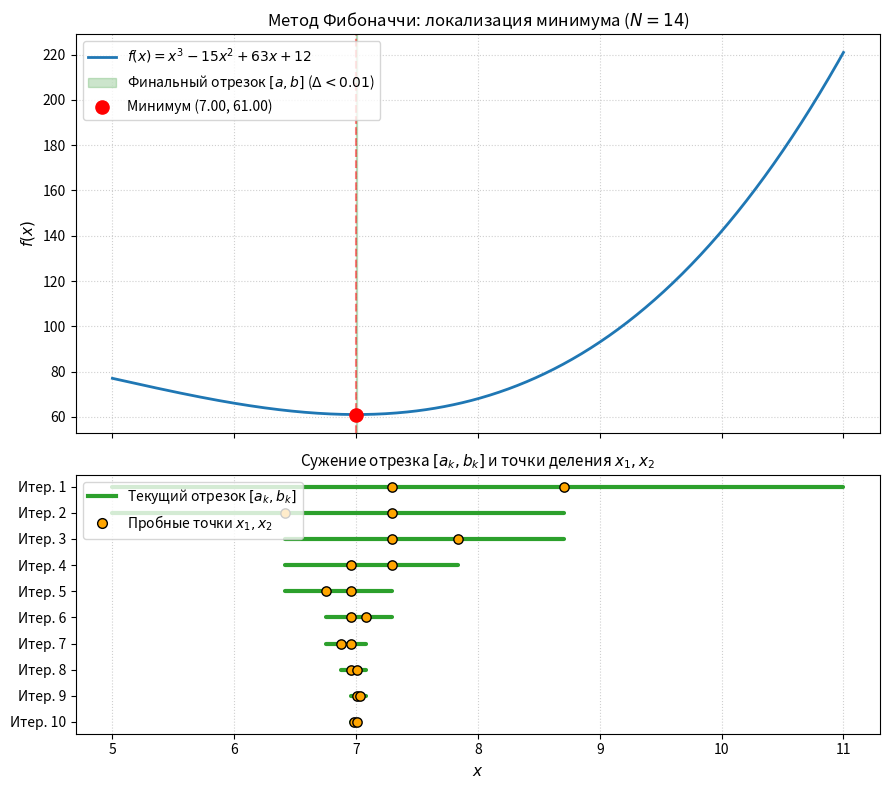

This figure's Python source:
import matplotlib.pyplot as plt
import numpy as np
from matplotlib.lines import Line2D

a0 = 5.0
b0 = 11.0
e = 0.01

def fx(x):
    return x**3 - 15 * x**2 + 63 * x + 12

left_bound, right_bound = a0, b0

# Подбор чисел Фибоначчи
F = [1, 1]
while F[-1] < (b0 - a0) / e:
    F.append(F[-1] + F[-2])

N = len(F) - 1

x1 = a0 + (F[N - 2] / F[N]) * (b0 - a0)
x2 = b0 - (F[N - 2] / F[N]) * (b0 - a0)

f1 = fx(x1)
f2 = fx(x2)

steps = []

for k in range(1, N - 1):
    steps.append((a0, b0, x1, x2))

    if f1 < f2:
        b0 = x2
        x2 = x1
        f2 = f1
        x1 = a0 + (F[N - k - 2] / F[N - k]) * (b0 - a0)
        f1 = fx(x1)
    else:
        a0 = x1
        x1 = x2
        f1 = f2
        x2 = b0 - (F[N - k - 2] / F[N - k]) * (b0 - a0)
        f2 = fx(x2)

# Финальный шаг метода с различительной константой delta
steps.append((a0, b0, x1, x2))
delta = e / 10.0
x2 = x1 + delta
f2 = fx(x2)

if f1 < f2:
    b0 = x2
else:
    a0 = x1

x_min = (a0 + b0) / 2
f_min = fx(x_min)

print(f"Число итераций N: {N}")
print(f"Точка минимума: {x_min:.5f}")
print(f"Минимальное значение f(x): {f_min:.5f}")

# --- Построение графика ---
fig, (ax1, ax2) = plt.subplots(2, 1, figsize=(9, 8), sharex=True, 
                               gridspec_kw={'height_ratios': [2, 1.3]})

x_curve = np.linspace(left_bound, right_bound, 400)
y_curve = fx(x_curve)

# 1. Верхний график: функция и минимум
ax1.plot(x_curve, y_curve, label=r"$f(x) = x^3 - 15x^2 + 63x + 12$", color="#1f77b4", linewidth=2)
ax1.axvspan(a0, b0, color="green", alpha=0.2, label=f"Финальный отрезок $[a, b]$ ($\Delta < {e}$)")
ax1.scatter([x_min], [f_min], color="red", s=90, zorder=5, label=f"Минимум ({x_min:.2f}, {f_min:.2f})")
ax1.axvline(x=x_min, color="red", linestyle="--", alpha=0.5)

ax1.set_ylabel("$f(x)$", fontsize=11)
ax1.set_title(f"Метод Фибоначчи: локализация минимума ($N = {N}$)", fontsize=12)
ax1.grid(True, linestyle=":", alpha=0.6)
ax1.legend(loc="upper left")

# 2. Нижний график: каскадное сужение отрезков
max_display_steps = min(len(steps), 10)

for i in range(max_display_steps):
    cur_a, cur_b, cur_x1, cur_x2 = steps[i]
    y_pos = -i

    # Текущий отрезок
    ax2.plot([cur_a, cur_b], [y_pos, y_pos], color="#2ca02c", linewidth=3, solid_capstyle='round')
    # Пробные точки x1 и x2
    ax2.scatter([cur_x1, cur_x2], [y_pos, y_pos], color="orange", edgecolor="black", s=45, zorder=4)

ax2.set_yticks([-i for i in range(max_display_steps)])
ax2.set_yticklabels([f"Итер. {i + 1}" for i in range(max_display_steps)])
ax2.set_xlabel("$x$", fontsize=11)
ax2.set_title("Сужение отрезка $[a_k, b_k]$ и точки деления $x_1, x_2$", fontsize=11)
ax2.grid(True, axis="x", linestyle=":", alpha=0.6)

legend_elements = [
    Line2D([0], [0], color='#2ca02c', lw=3, label='Текущий отрезок $[a_k, b_k]$'),
    Line2D([0], [0], marker='o', color='w', markerfacecolor='orange', markeredgecolor='black', markersize=7, label='Пробные точки $x_1, x_2$')
]
ax2.legend(handles=legend_elements, loc="upper left")

plt.tight_layout()
plt.show()
